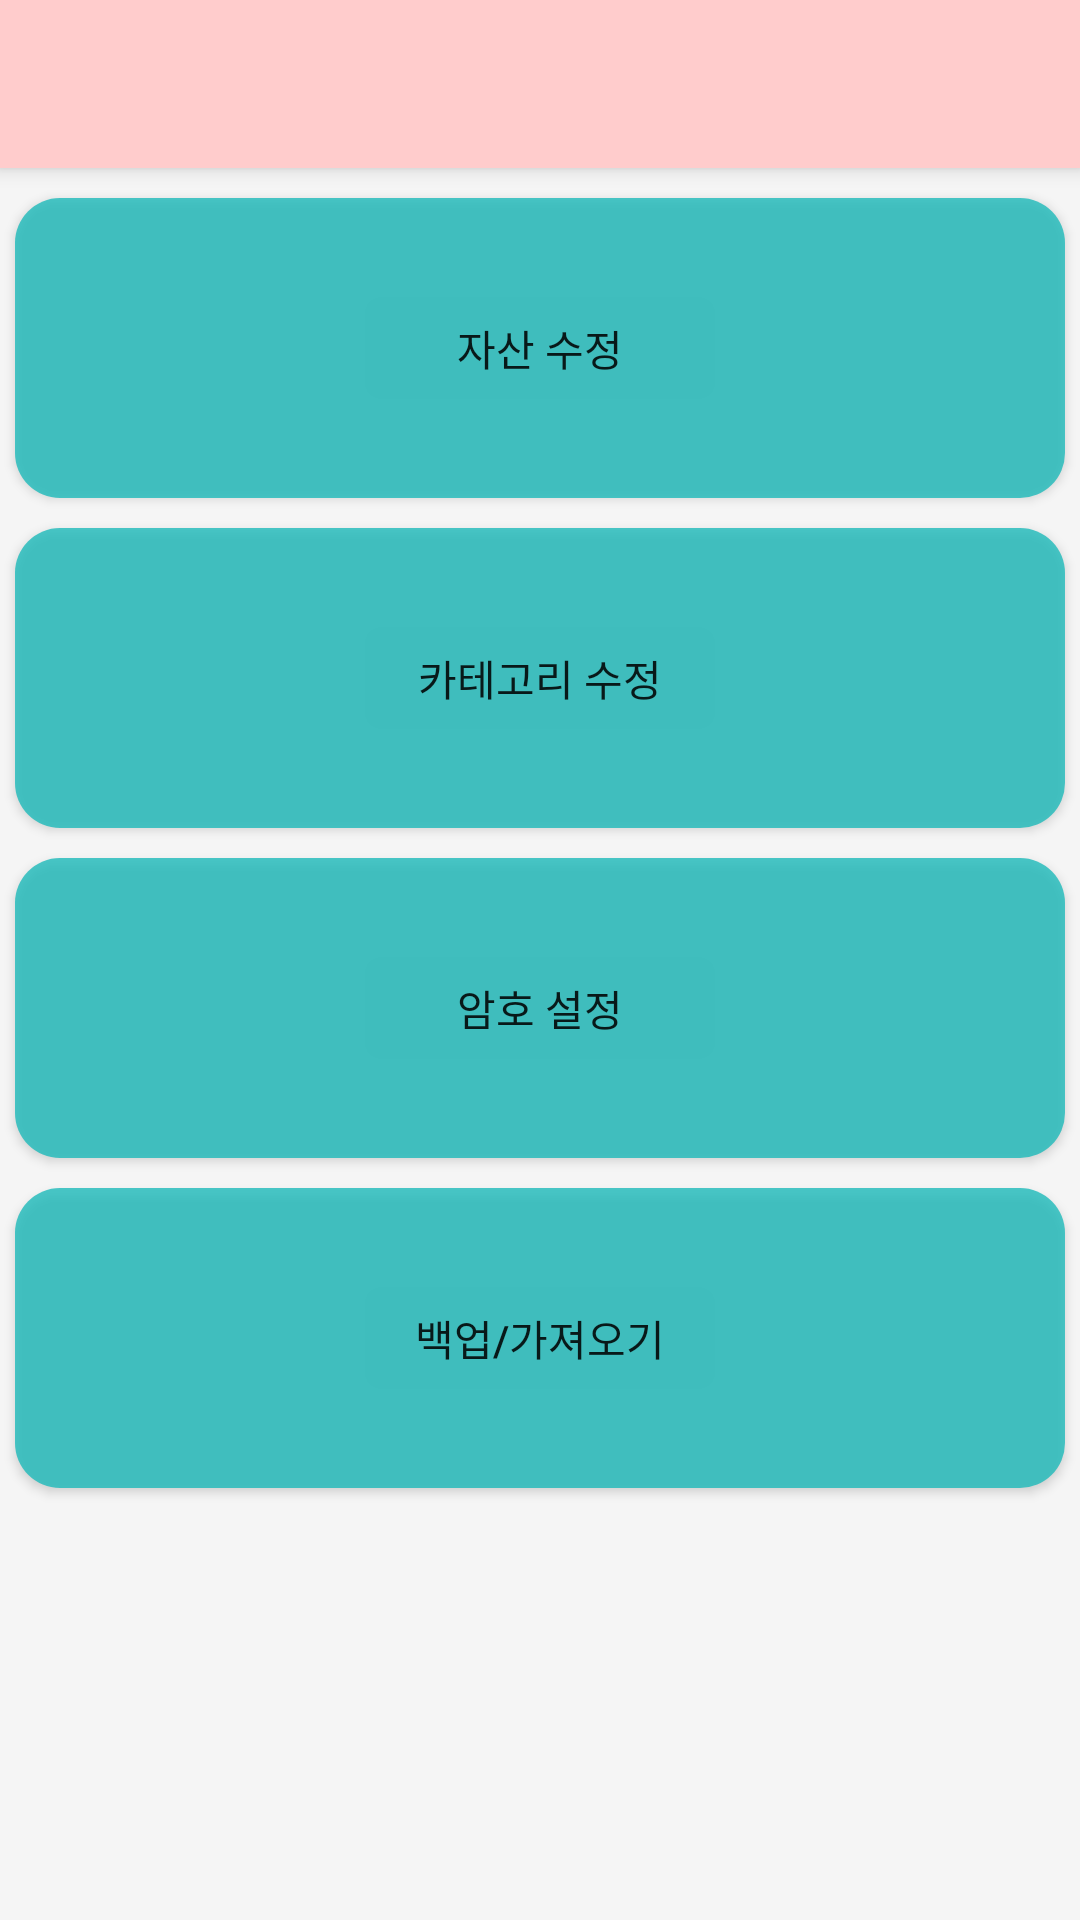

Produce the Android XML layout that renders to this screen, including the resource entries it uses.
<!-- AndroidManifest.xml: application theme AppTheme -->
<!-- res/layout/activity_settings.xml -->
<?xml version="1.0" encoding="utf-8"?>
<androidx.coordinatorlayout.widget.CoordinatorLayout
    xmlns:android="http://schemas.android.com/apk/res/android"
    xmlns:tools="http://schemas.android.com/tools"
    xmlns:app="http://schemas.android.com/apk/res-auto"
    android:layout_width="match_parent"
    android:layout_height="match_parent"
    android:id="@+id/settingslayout">
<com.google.android.material.appbar.AppBarLayout
    android:id="@+id/settingsappbar"
    android:layout_width="match_parent"
    android:layout_height="wrap_content"
    android:background="@color/titleBar">

    <androidx.appcompat.widget.Toolbar
        android:id="@+id/settingstoolbar"
        android:layout_width="match_parent"
        android:layout_height="wrap_content"
        android:elevation="1dp">

        <TextView
            android:id="@+id/settingtitleText"
            android:layout_width="wrap_content"
            android:layout_height="wrap_content"
            android:layout_gravity="center"
            android:textAppearance="@style/Base.TextAppearance.Widget.AppCompat.Toolbar.Title">
        </TextView>

    </androidx.appcompat.widget.Toolbar>

</com.google.android.material.appbar.AppBarLayout>

    <LinearLayout
        android:id="@+id/container"
        android:layout_width="match_parent"
        android:layout_height="match_parent"
        android:layout_marginTop="?attr/actionBarSize"
        android:background="#f5f5f5"
        android:orientation="vertical">

        <Button
            android:id="@+id/buttonUpdateDBAsset"
            android:layout_width="match_parent"
            android:layout_height="100dp"
            android:layout_marginLeft="5dp"
            android:layout_marginTop="10dp"
            android:layout_marginRight="5dp"
            android:layout_marginBottom="10dp"
            android:background="@drawable/bt_corner"
            android:text="자산 수정" />

        <Button
            android:id="@+id/buttonUpdateDBCategory"
            android:layout_width="match_parent"
            android:layout_height="100dp"
            android:layout_marginLeft="5dp"
            android:layout_marginRight="5dp"
            android:layout_marginBottom="10dp"
            android:background="@drawable/bt_corner"
            android:text="카테고리 수정" />


        <Button
            android:id="@+id/buttonSettingPassword"
            android:layout_width="match_parent"
            android:layout_height="100dp"
            android:layout_marginLeft="5dp"
            android:layout_marginRight="5dp"
            android:layout_marginBottom="10dp"
            android:background="@drawable/bt_corner"
            android:text="암호 설정" />

        <Button
            android:id="@+id/backup_load_button"
            android:layout_width="match_parent"
            android:layout_height="100dp"
            android:layout_marginLeft="5dp"
            android:layout_marginRight="5dp"
            android:layout_marginBottom="10dp"
            android:background="@drawable/bt_corner"
            android:text="백업/가져오기" />
    </LinearLayout>
</androidx.coordinatorlayout.widget.CoordinatorLayout>
<!-- resources referenced by this layout -->
<resources>
  <color name="titleBar">#ffcccc</color>
  <!-- drawable bt_corner (drawable) -->
  <?xml version="1.0" encoding="utf-8"?>
  <shape xmlns:android="http://schemas.android.com/apk/res/android">
      <solid android:color="#cb1cbaba"/>
      <corners android:radius="15dp"/>
  </shape>
  <style name="AppTheme" parent="Theme.AppCompat.Light.NoActionBar">
          
          <item name="colorPrimary">@color/colorPrimary</item>
          <item name="colorPrimaryDark">@color/colorPrimaryDark</item>
          <item name="colorAccent">@color/colorAccent</item>
          <item name="android:textCursorDrawable">@color/colorPrimaryDark</item>
      </style>
  <color name="colorPrimary">#090909</color>
  <color name="colorPrimaryDark">#FB8989</color>
  <color name="colorAccent">#ffcccc</color>
</resources>
